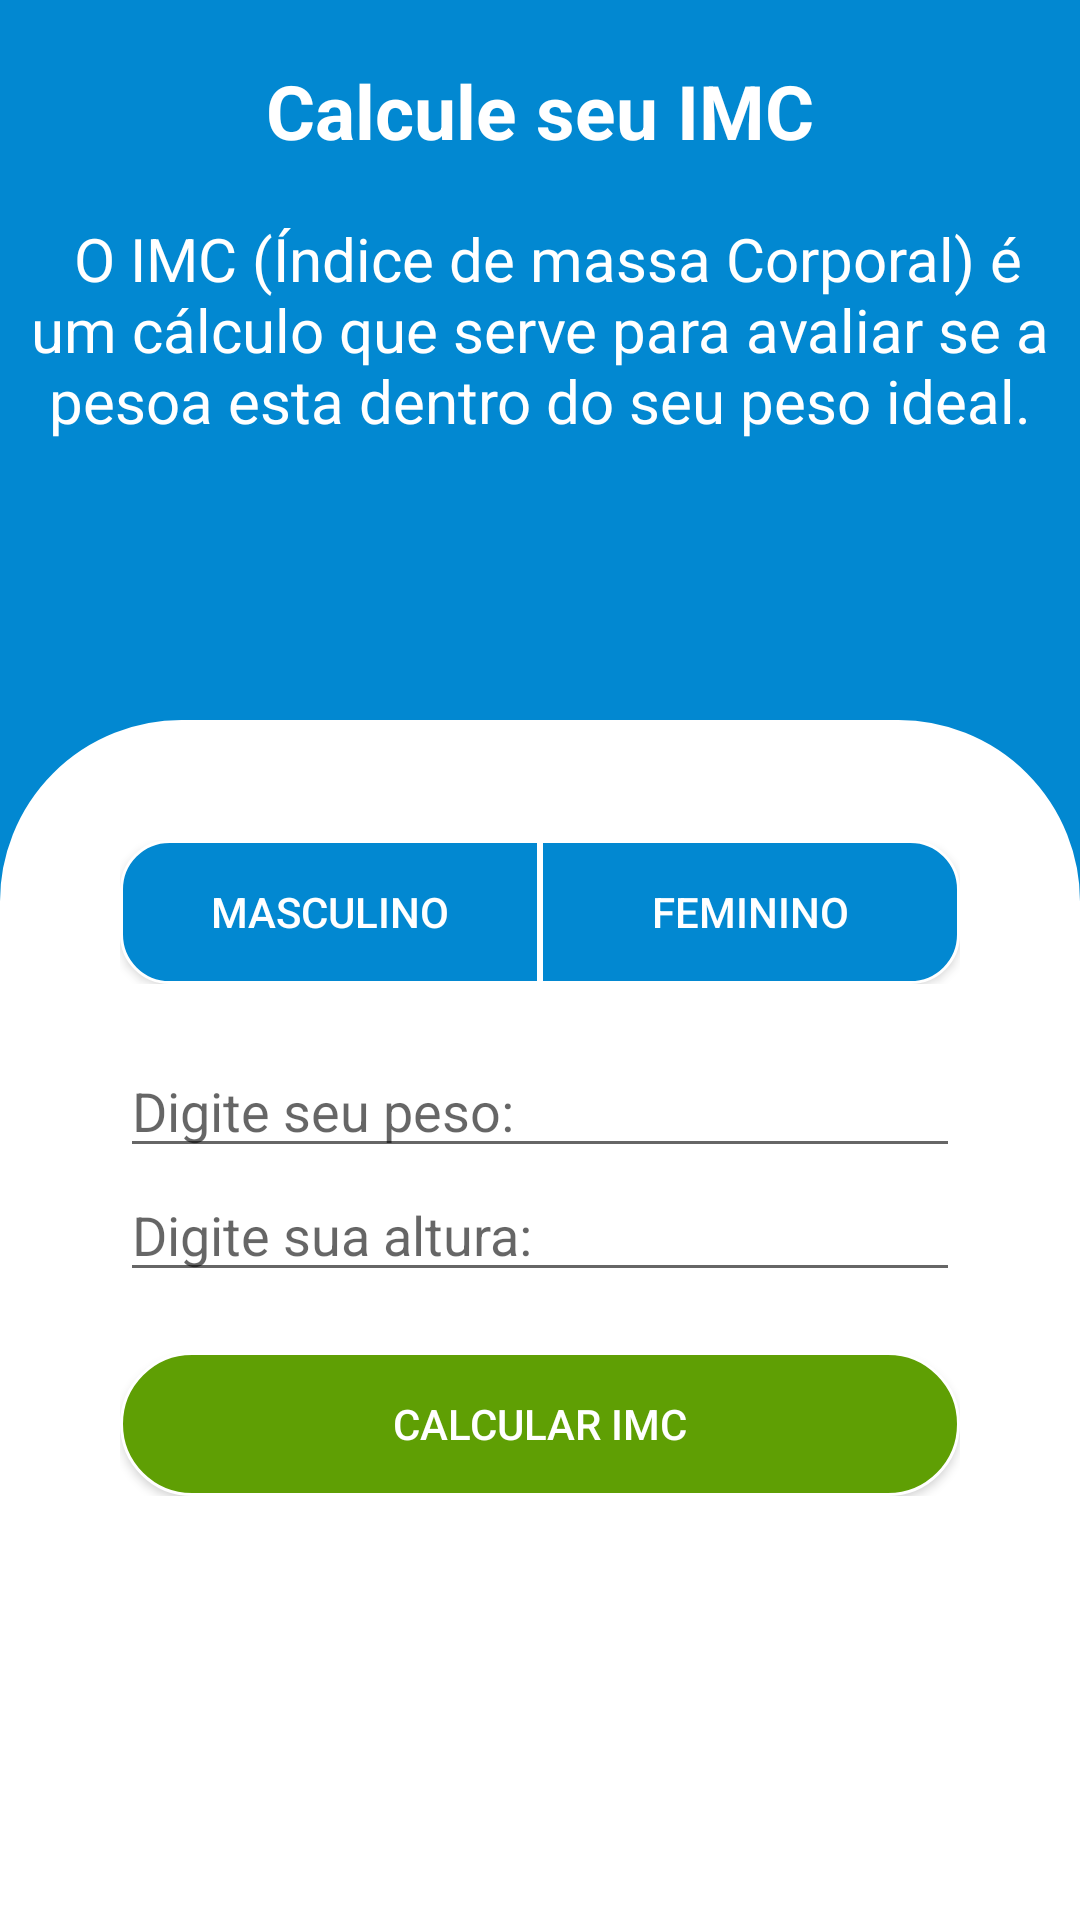

Android layout source for this screen:
<!-- AndroidManifest.xml: application theme AppTheme -->
<!-- res/layout/activity_imc.xml -->
<?xml version="1.0" encoding="utf-8"?>
<RelativeLayout xmlns:android="http://schemas.android.com/apk/res/android"
    xmlns:app="http://schemas.android.com/apk/res-auto"
    xmlns:tools="http://schemas.android.com/tools"
    android:layout_width="match_parent"
    android:layout_height="match_parent"
    tools:context=".gui.ImcActivity"
    android:background="@color/colorPrimary"
    android:orientation="vertical">


        <TextView
            android:id="@+id/Title"
            android:layout_width="wrap_content"
            android:layout_height="wrap_content"
            android:textSize="25sp"
            android:textStyle="bold"
            android:textColor="@android:color/white"
            android:text="Calcule seu IMC"
            android:layout_centerHorizontal="true"
            android:layout_marginBottom="15dp"
            android:layout_marginTop="20dp"/>

        <TextView
            android:id="@+id/TextoInformação"
            android:layout_width="wrap_content"
            android:layout_height="wrap_content"
            android:layout_below="@id/Title"
            android:textSize="20sp"
            android:textColor="@android:color/white"
            android:layout_centerHorizontal="true"
            android:gravity="center"
            android:text=" O IMC (Índice de massa Corporal) é um cálculo que serve para avaliar se a pesoa esta dentro do seu peso ideal."
            android:padding="4dp"
            android:layout_marginBottom="40dp"/>
    <LinearLayout
        android:layout_width="match_parent"
        android:layout_height="400dp"
        android:orientation="vertical"
        android:background="@drawable/canto_arredondado"
        android:layout_alignParentBottom="true">

        <LinearLayout
            android:layout_width="match_parent"
            android:layout_height="wrap_content"

            android:orientation="horizontal"
            android:layout_gravity="center"
            android:layout_marginTop="40dp"
            android:paddingRight="40dp"
            android:paddingLeft="40dp">

            <Button
                android:id="@+id/button1"
                android:layout_width="wrap_content"
                android:layout_height="wrap_content"
                android:text="MASCULINO"
                android:layout_weight="1"
                android:textColor="@android:color/white"
                android:background="@drawable/button_style"/>

            <Button
                android:id="@+id/button2"
                android:layout_width="wrap_content"
                android:layout_height="wrap_content"
                android:text="FEMININO"
                android:layout_weight="1"
                android:textColor="@android:color/white"
                android:background="@drawable/button_style2"/>
        </LinearLayout>

        <LinearLayout
            android:layout_width="match_parent"
            android:layout_height="wrap_content"
            android:orientation="vertical"
            android:paddingStart="40dp"
            android:paddingLeft="40dp"
            android:paddingEnd="40dp"
            android:layout_marginTop="20dp">

            <EditText
                android:id="@+id/editpeso"
                android:layout_width="match_parent"
                android:layout_height="match_parent"
                android:hint="Digite seu peso:"
                android:inputType="numberDecimal"/>

            <EditText
                android:id="@+id/editaltura"
                android:layout_width="match_parent"
                android:layout_height="match_parent"
                android:hint="Digite sua altura:"
                android:layout_marginBottom="20dp"
                android:inputType="numberDecimal"/>

            <Button
                android:id="@+id/button_Calcular"
                android:layout_width="match_parent"
                android:layout_height="wrap_content"
                android:text="Calcular IMC"
                android:layout_gravity="center"
                android:textColor="@android:color/white"
                android:background="@drawable/button_calcular"
               />
        </LinearLayout>

    </LinearLayout>


</RelativeLayout>
<!-- resources referenced by this layout -->
<resources>
  <color name="colorPrimary">#0288d1</color>
  <!-- drawable button_calcular (drawable) -->
  <shape android:shape="rectangle"
      xmlns:android="http://schemas.android.com/apk/res/android">
  
      <solid android:color="@color/buttomCalcular" />
      <stroke android:color="#ffffff" android:width="1dp"/>
      <corners android:topLeftRadius="26dp" android:bottomLeftRadius="26dp"
          android:bottomRightRadius="26dp" android:topRightRadius="26dp"/>
  
  
  </shape>
  <!-- drawable button_style (drawable) -->
  <shape android:shape="rectangle"
      xmlns:android="http://schemas.android.com/apk/res/android">
  
      <solid android:color="@color/colorPrimary" />
      <stroke android:color="#ffffff" android:width="1dp"/>
      <corners android:topLeftRadius="16dp" android:bottomLeftRadius="16dp"/>
  
  
  </shape>
  <!-- drawable button_style2 (drawable) -->
  <shape android:shape="rectangle"
      xmlns:android="http://schemas.android.com/apk/res/android">
  
      <solid android:color="@color/colorPrimary" />
      <stroke android:color="#ffffff" android:width="1dp"/>
      <corners android:topRightRadius="16dp" android:bottomRightRadius="16dp"/>
  
  
  </shape>
  <!-- drawable canto_arredondado (drawable) -->
  <shape android:shape="rectangle"
      xmlns:android="http://schemas.android.com/apk/res/android">
  
      <solid android:color="@android:color/white" />
      <stroke android:color="#ffffff" android:width="1dp"/>
      <corners android:topLeftRadius="60dp" android:topRightRadius="60dp"/>
  
  
  </shape>
  <style name="AppTheme" parent="Theme.AppCompat.Light.DarkActionBar">
          
          <item name="colorPrimary">@color/colorPrimary</item>
          <item name="colorPrimaryDark">@color/colorPrimaryDark</item>
          <item name="colorAccent">@color/colorAccent</item>
      </style>
  <color name="buttomCalcular">#5F9F04</color>
  <color name="colorPrimaryDark">#005b9f</color>
  <color name="colorAccent">#5db8ff</color>
</resources>
